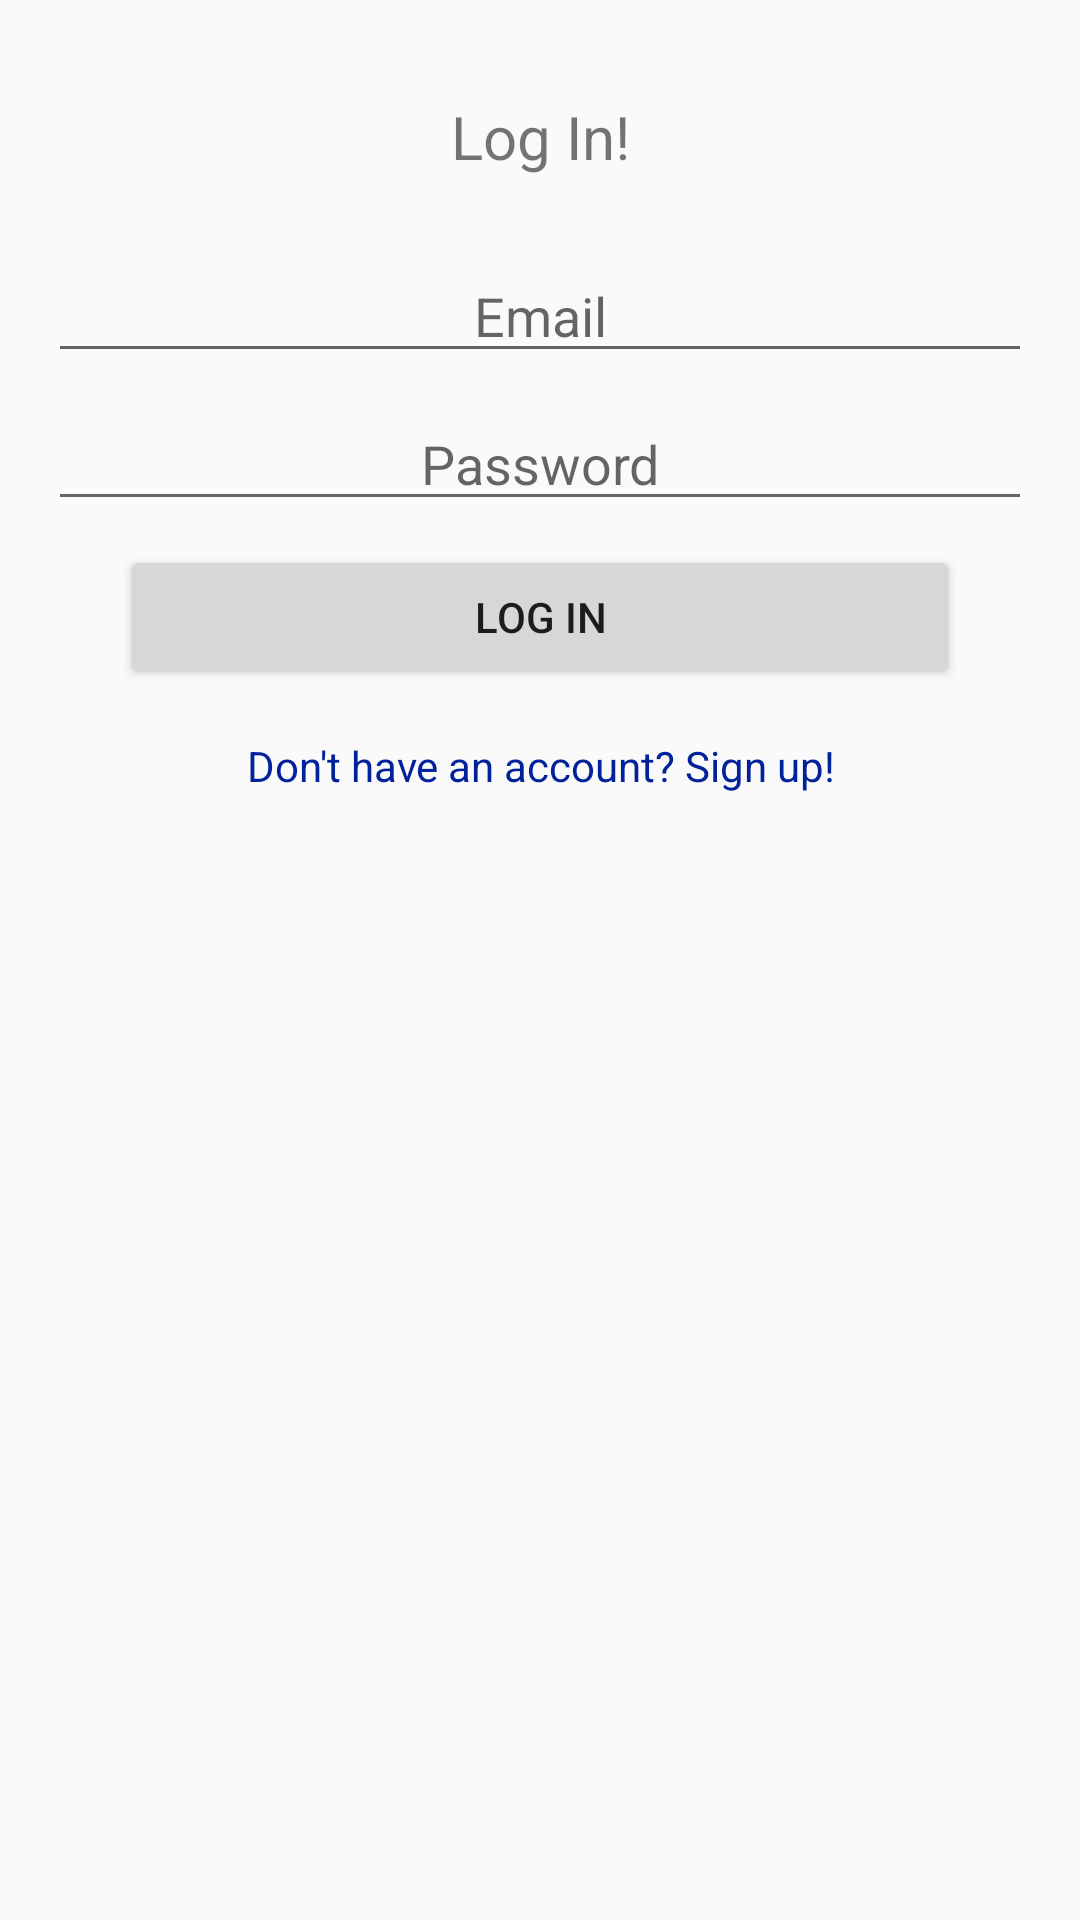

This screen was rendered from an Android layout file. Write that file and the resources it references.
<!-- AndroidManifest.xml: application theme NoActionBarTheme -->
<!-- res/layout/fragment_login.xml -->
<FrameLayout xmlns:android="http://schemas.android.com/apk/res/android"
    xmlns:app="http://schemas.android.com/apk/res-auto"
    xmlns:tools="http://schemas.android.com/tools"
    android:layout_width="match_parent"
    android:layout_height="match_parent"
    tools:context="com.epicodus.beerfinder.ui.LoginFragment">

    

    <android.support.constraint.ConstraintLayout
        android:layout_width="match_parent"
        android:layout_height="match_parent">

        <TextView
            android:id="@+id/textView"
            android:layout_width="wrap_content"
            android:layout_height="wrap_content"
            android:layout_marginLeft="8dp"
            android:layout_marginRight="8dp"
            android:layout_marginTop="32dp"
            android:text="Log In!"
            android:textSize="20sp"
            app:layout_constraintLeft_toLeftOf="parent"
            app:layout_constraintRight_toRightOf="parent"
            app:layout_constraintTop_toTopOf="parent" />

        <EditText
            android:id="@+id/emailInput"
            app:layout_constraintHorizontal_bias="0.0"
            app:layout_constraintLeft_toLeftOf="parent"
            app:layout_constraintRight_toRightOf="parent"
            android:layout_width="0dp"
            android:layout_height="wrap_content"
            android:layout_marginLeft="16dp"
            android:layout_marginRight="16dp"
            android:ems="10"
            android:hint="Email"
            android:inputType="textEmailAddress"
            android:textAlignment="center"
            android:layout_marginTop="24dp"
            app:layout_constraintTop_toBottomOf="@+id/textView" />

        <EditText
            android:id="@+id/passwordInput"
            app:layout_constraintHorizontal_bias="0.0"
            app:layout_constraintLeft_toLeftOf="parent"
            app:layout_constraintRight_toRightOf="parent"
            app:layout_constraintTop_toBottomOf="@+id/emailInput"
            android:layout_width="0dp"
            android:layout_height="wrap_content"
            android:layout_marginLeft="16dp"
            android:layout_marginRight="16dp"
            android:layout_marginTop="8dp"
            android:ems="10"
            android:hint="Password"
            android:inputType="textPassword"
            android:textAlignment="center" />

        <Button
            android:id="@+id/logInButton"
            android:layout_width="280dp"
            android:layout_height="wrap_content"
            android:layout_marginLeft="16dp"
            android:layout_marginRight="16dp"
            android:layout_marginTop="8dp"
            android:text="Log In"
            app:layout_constraintHorizontal_bias="0.5"
            app:layout_constraintLeft_toLeftOf="parent"
            app:layout_constraintRight_toRightOf="parent"
            app:layout_constraintTop_toBottomOf="@+id/passwordInput" />

        <TextView
            android:id="@+id/signUpLinkView"
            android:layout_width="wrap_content"
            android:layout_height="wrap_content"
            android:layout_marginBottom="16dp"
            android:layout_marginLeft="8dp"
            android:layout_marginRight="8dp"
            android:layout_marginTop="16dp"
            android:text="Don't have an account? Sign up!"
            android:textColor="@color/link"
            app:layout_constraintBottom_toBottomOf="parent"
            app:layout_constraintHorizontal_bias="0.503"
            app:layout_constraintLeft_toLeftOf="parent"
            app:layout_constraintRight_toRightOf="parent"
            app:layout_constraintTop_toBottomOf="@+id/logInButton"
            app:layout_constraintVertical_bias="0.0" />
    </android.support.constraint.ConstraintLayout>

</FrameLayout>
<!-- resources referenced by this layout -->
<resources>
  <color name="link">#01229b</color>
  <style name="NoActionBarTheme" parent="Theme.AppCompat.Light.NoActionBar">
          <item name="android:windowAnimationStyle">@style/Transitions</item>
      </style>
  <style name="Transitions" parent="@android:style/Animation.Activity">
          <item name="android:windowEnterAnimation">@anim/fade_out</item>
          <item name="android:windowExitAnimation">@anim/fade_in</item><item name="android:windowShowAnimation">@anim/fade_out</item>
          <item name="android:windowHideAnimation">@anim/fade_in</item>
      </style>
</resources>
